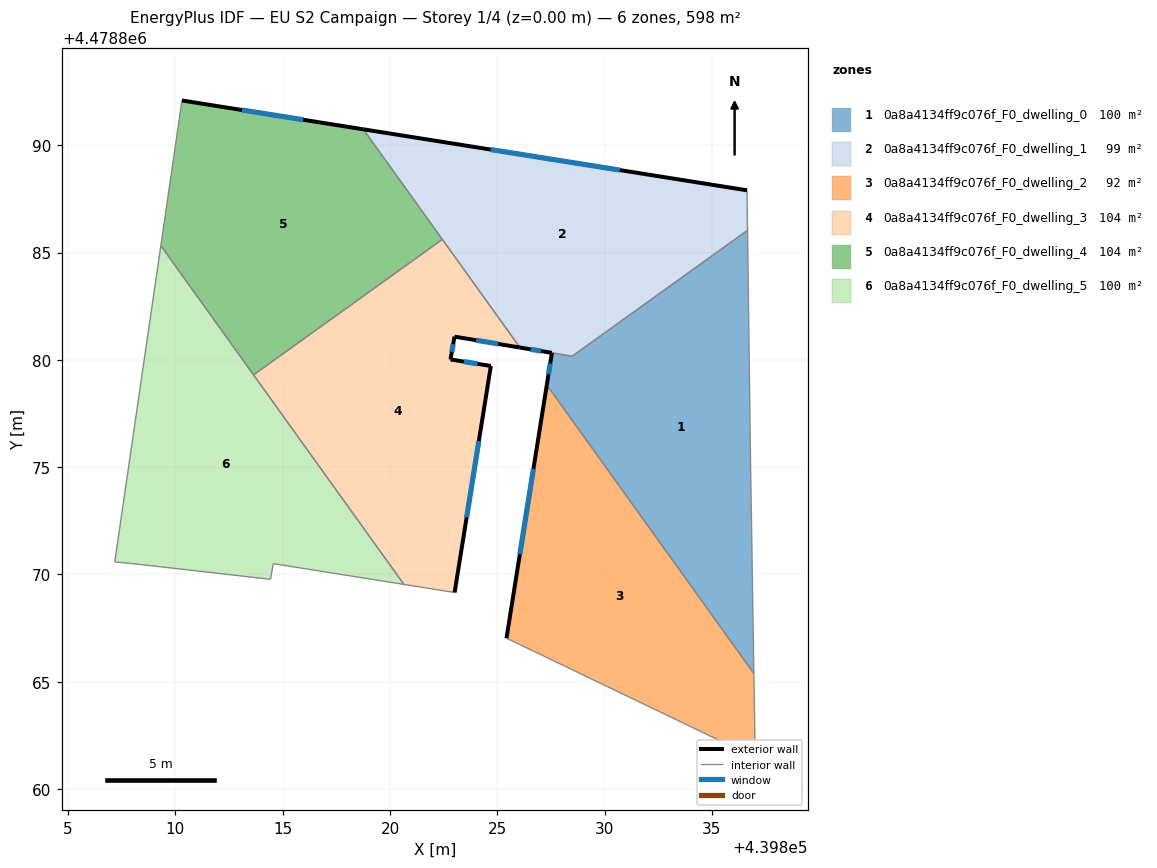
=== STOREY PLAN SPEC (per zone: floor XY polygon, exterior-wall plan segments, windows/doors) ===
zone 1: 0a8a4134ff9c076f_F0_dwelling_0  (100.2 m²)
  floor: (439836.66, 4478886.03) (439836.79, 4478875.75) (439836.95, 4478865.39) (439827.30, 4478878.83) (439827.54, 4478880.33) (439828.48, 4478880.17)
  exterior wall: (439827.54, 4478880.33) – (439827.30, 4478878.83)  [1.5 m]
    window: (439827.46, 4478879.83) – (439827.38, 4478879.33)  [0.5 m²]
  interior walls: 5
zone 2: 0a8a4134ff9c076f_F0_dwelling_1  (99.3 m²)
  floor: (439836.63, 4478887.90) (439836.66, 4478886.03) (439828.49, 4478880.17) (439826.05, 4478880.57) (439818.76, 4478890.74)
  exterior wall: (439826.05, 4478880.57) – (439827.54, 4478880.33)  [1.5 m]
    window: (439826.55, 4478880.49) – (439827.05, 4478880.41)  [0.5 m²]
  exterior wall: (439836.63, 4478887.90) – (439818.76, 4478890.74)  [18.1 m]
    window: (439830.71, 4478888.84) – (439824.68, 4478889.80)  [6.2 m²]
  interior walls: 5
zone 3: 0a8a4134ff9c076f_F0_dwelling_2  (92.1 m²)
  floor: (439827.30, 4478878.83) (439836.95, 4478865.39) (439837.02, 4478861.47) (439825.43, 4478867.03)
  exterior wall: (439827.30, 4478878.83) – (439825.43, 4478867.03)  [11.9 m]
    window: (439826.68, 4478874.92) – (439826.05, 4478870.94)  [4.1 m²]
  interior walls: 3
zone 4: 0a8a4134ff9c076f_F0_dwelling_3  (103.6 m²)
  floor: (439822.44, 4478885.61) (439826.05, 4478880.57) (439823.00, 4478881.08) (439822.82, 4478880.02) (439824.70, 4478879.71) (439823.01, 4478869.16) (439820.65, 4478869.54) (439813.64, 4478879.30)
  exterior wall: (439823.00, 4478881.08) – (439826.05, 4478880.57)  [3.1 m]
    window: (439824.01, 4478880.91) – (439825.04, 4478880.74)  [1.1 m²]
  exterior wall: (439822.82, 4478880.02) – (439823.00, 4478881.08)  [1.1 m]
    window: (439822.88, 4478880.37) – (439822.94, 4478880.73)  [0.4 m²]
  exterior wall: (439824.70, 4478879.71) – (439822.82, 4478880.02)  [1.9 m]
    window: (439824.07, 4478879.82) – (439823.44, 4478879.92)  [0.6 m²]
  exterior wall: (439823.01, 4478869.16) – (439824.70, 4478879.71)  [10.7 m]
    window: (439823.57, 4478872.66) – (439824.14, 4478876.22)  [3.6 m²]
  interior walls: 4
zone 5: 0a8a4134ff9c076f_F0_dwelling_4  (103.5 m²)
  floor: (439818.76, 4478890.74) (439822.44, 4478885.61) (439813.64, 4478879.30) (439809.32, 4478885.32) (439810.30, 4478892.09)
  exterior wall: (439818.76, 4478890.74) – (439810.30, 4478892.09)  [8.6 m]
    window: (439815.95, 4478891.19) – (439813.11, 4478891.64)  [2.9 m²]
  interior walls: 4
zone 6: 0a8a4134ff9c076f_F0_dwelling_5  (99.7 m²)
  floor: (439809.32, 4478885.32) (439820.65, 4478869.54) (439814.56, 4478870.50) (439814.43, 4478869.77) (439808.47, 4478870.45) (439807.17, 4478870.59)
  interior walls: 7

=== DERIVED (storey summary) ===
Building: EU S2 Campaign
Storey: 1 of 4  (floor level z = 0.00 m)
Storey gross floor area: 598.4 m²
Zones on this storey: 6
  - 0a8a4134ff9c076f_F0_dwelling_0: floor 100.2 m²; exterior wall 1.5 m (4.5 m²); 1 window(s) 0.5 m²; WWR 11.4%
  - 0a8a4134ff9c076f_F0_dwelling_1: floor 99.3 m²; exterior wall 19.6 m (58.8 m²); 2 window(s) 6.7 m²; WWR 11.4%
  - 0a8a4134ff9c076f_F0_dwelling_2: floor 92.1 m²; exterior wall 11.9 m (35.8 m²); 1 window(s) 4.1 m²; WWR 11.4%
  - 0a8a4134ff9c076f_F0_dwelling_3: floor 103.6 m²; exterior wall 16.8 m (50.3 m²); 4 window(s) 5.7 m²; WWR 11.4%
  - 0a8a4134ff9c076f_F0_dwelling_4: floor 103.5 m²; exterior wall 8.6 m (25.7 m²); 1 window(s) 2.9 m²; WWR 11.4%
  - 0a8a4134ff9c076f_F0_dwelling_5: floor 99.7 m²
Zone adjacency (shared interzone walls):
  - 0a8a4134ff9c076f_F0_dwelling_0 ↔ 0a8a4134ff9c076f_F0_dwelling_1
  - 0a8a4134ff9c076f_F0_dwelling_0 ↔ 0a8a4134ff9c076f_F0_dwelling_2
  - 0a8a4134ff9c076f_F0_dwelling_1 ↔ 0a8a4134ff9c076f_F0_dwelling_3
  - 0a8a4134ff9c076f_F0_dwelling_1 ↔ 0a8a4134ff9c076f_F0_dwelling_4
  - 0a8a4134ff9c076f_F0_dwelling_3 ↔ 0a8a4134ff9c076f_F0_dwelling_4
  - 0a8a4134ff9c076f_F0_dwelling_3 ↔ 0a8a4134ff9c076f_F0_dwelling_5
  - 0a8a4134ff9c076f_F0_dwelling_4 ↔ 0a8a4134ff9c076f_F0_dwelling_5